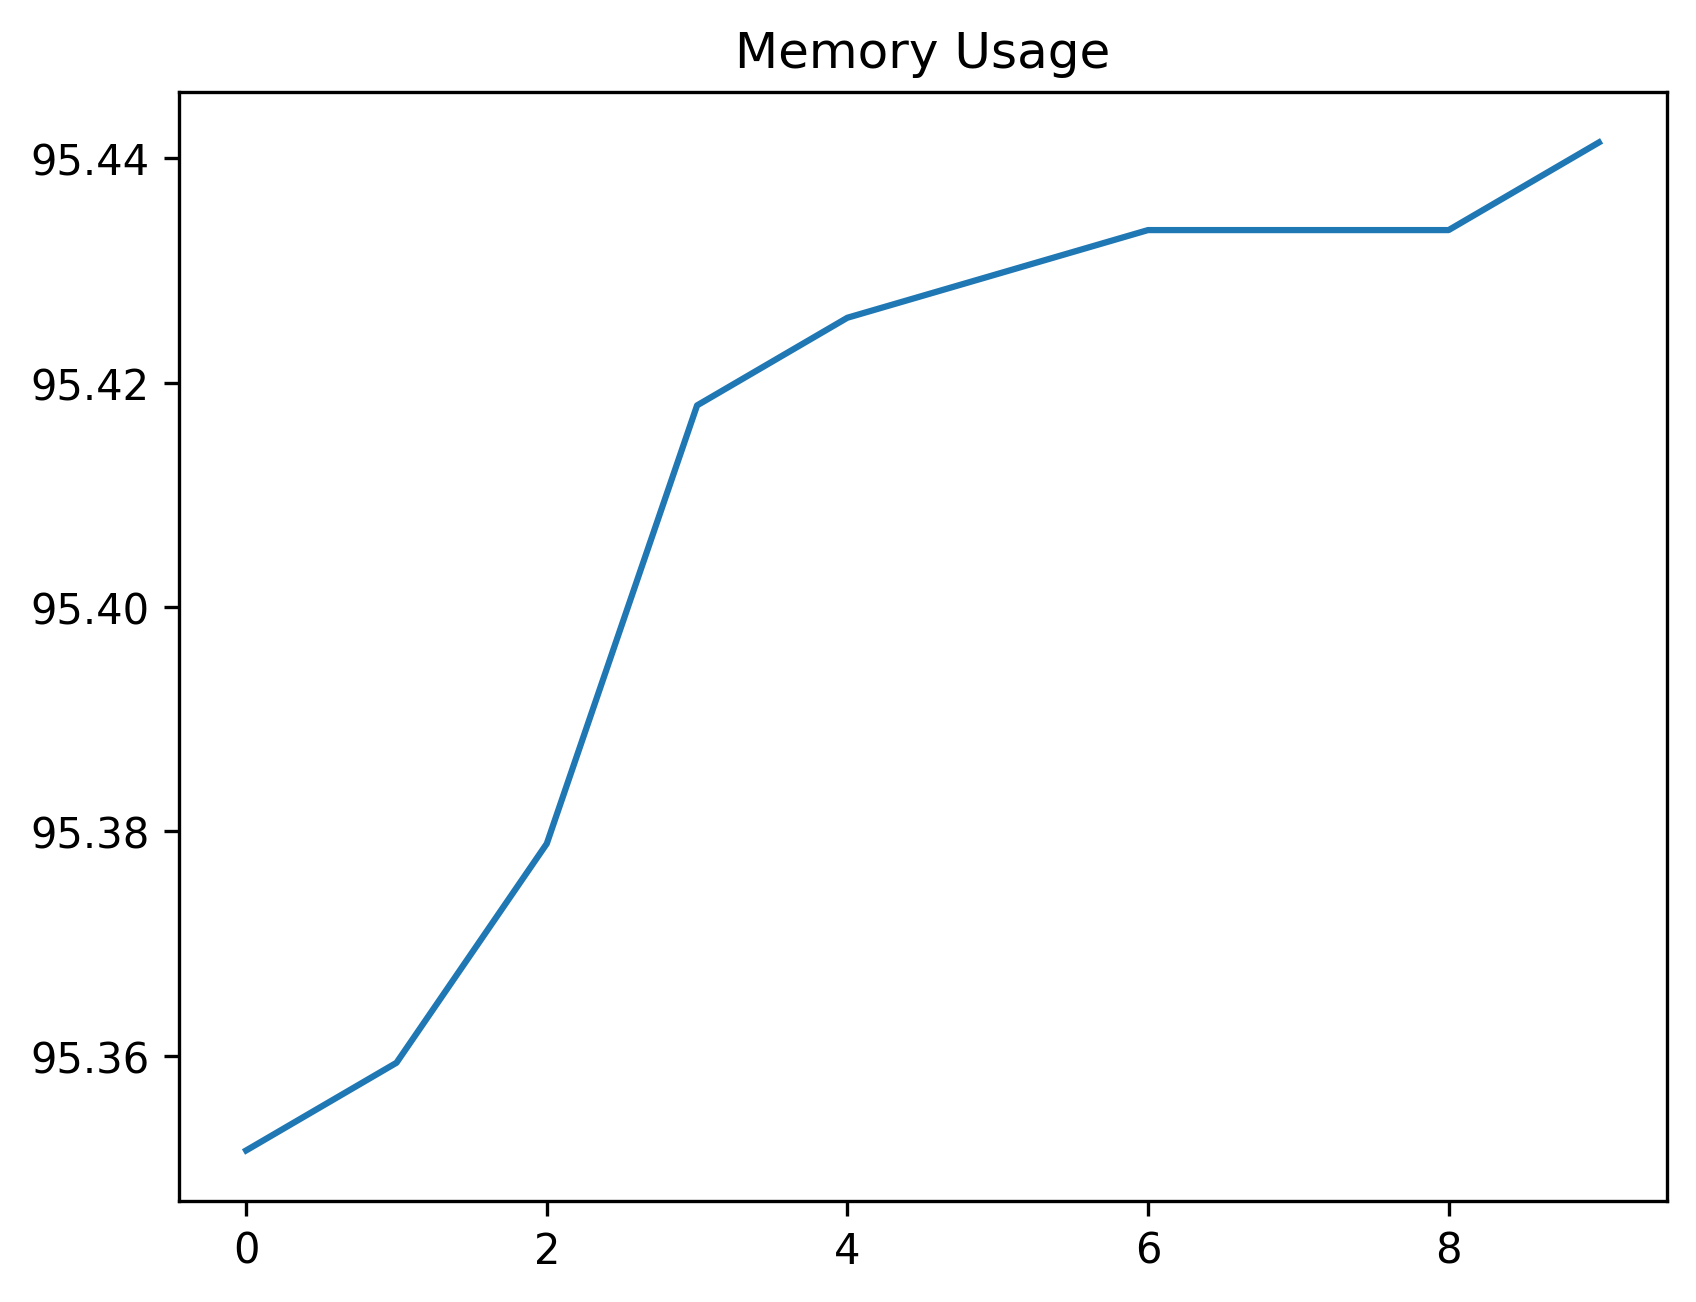

The data file committed next to this chart (first rows):
date_time, name, memory
2024-02-12 11:49:57.778529, start, 95.35
2024-02-12 11:49:58.303817, wait_for_login_tab_to_open_two_items, 95.36
2024-02-12 11:49:58.309598, swap_to_new_tab, 95.38
2024-02-12 11:49:59.774985, wait_for_user_name, 95.42
2024-02-12 11:50:00.388619, fill_in_user_name, 95.43
2024-02-12 11:50:01.037769, for_password_element, 95.43
2024-02-12 11:50:02.004792, fill_in_password, 95.43
2024-02-12 11:50:03.008146, stay_signed_in, 95.43
2024-02-12 11:50:03.025093, switch_to_default, 95.43
2024-02-12 11:50:06.359152, wait_for_main, 95.44
